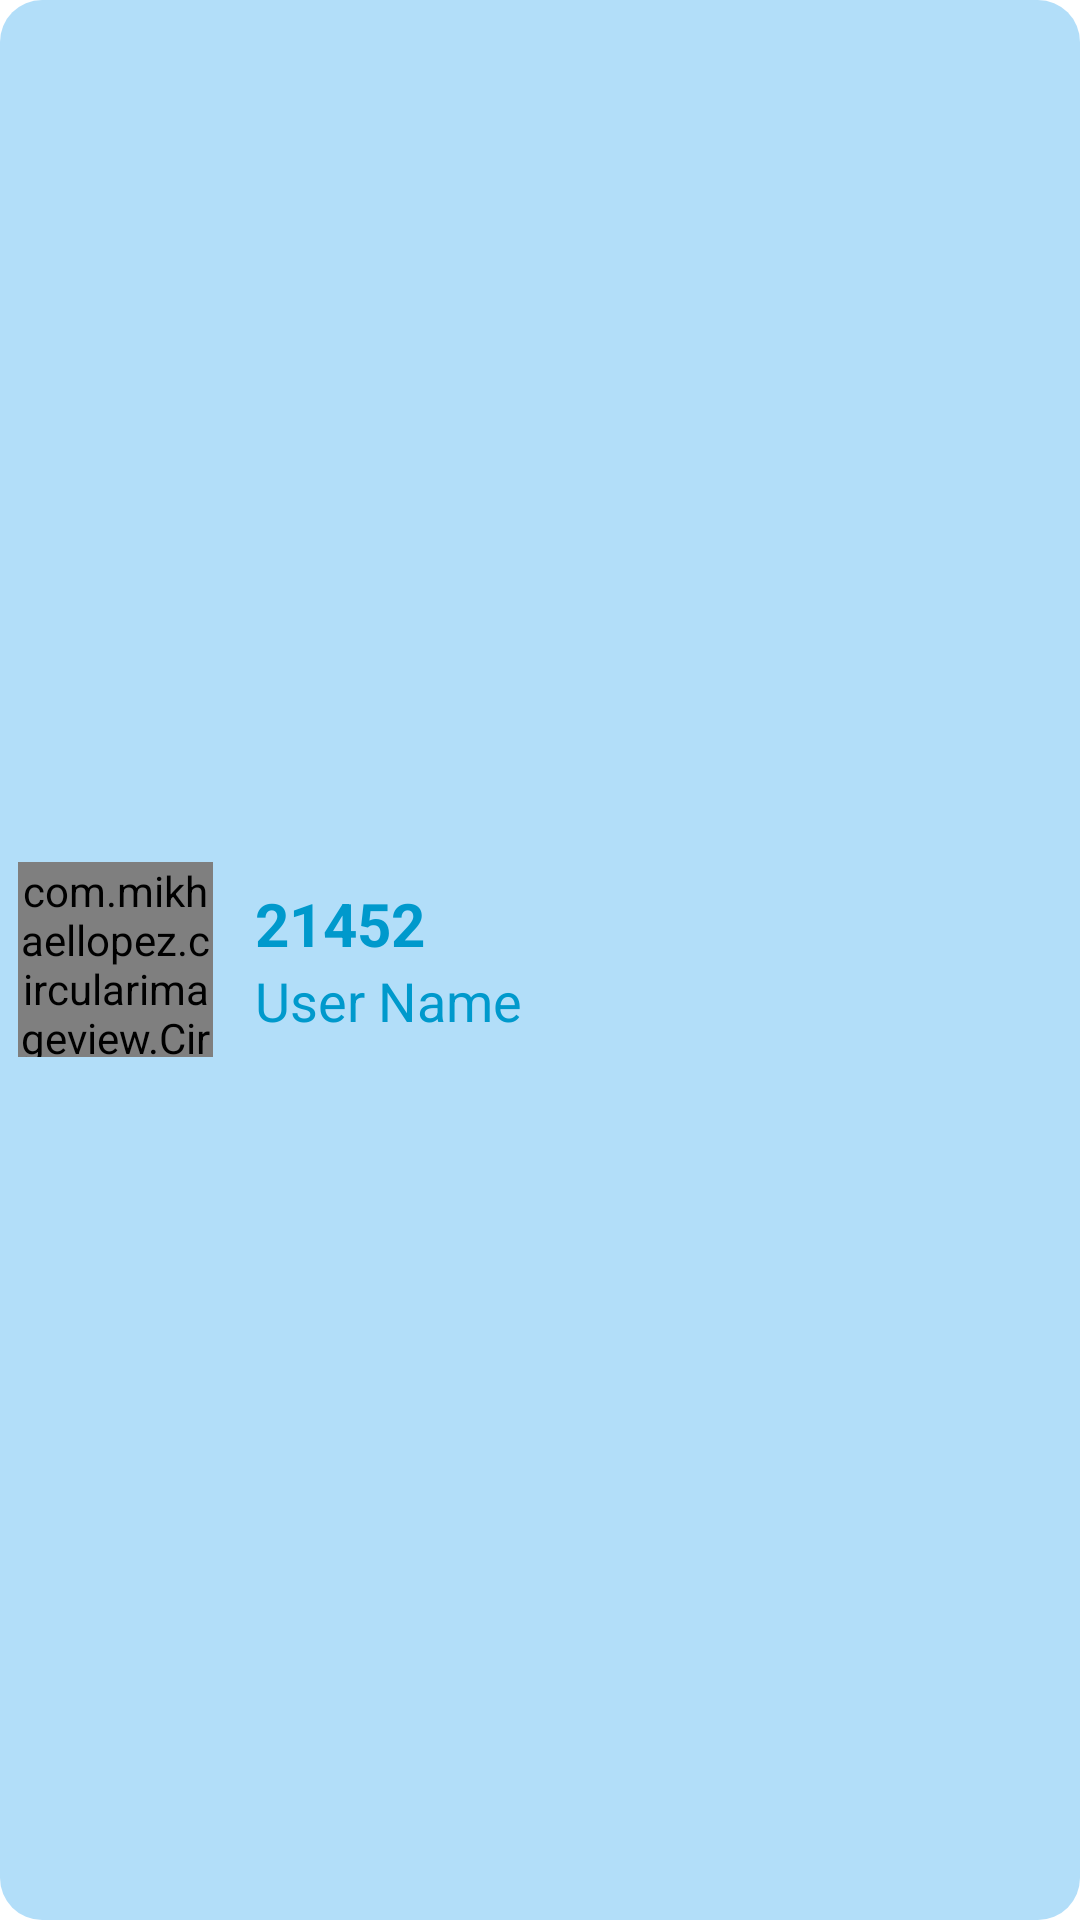

This screen was rendered from an Android layout file. Write that file and the resources it references.
<!-- AndroidManifest.xml: application theme Theme.PracticeMVVM -->
<!-- res/layout/model_contact_list_single_item.xml -->
<?xml version="1.0" encoding="utf-8"?>
<LinearLayout
    android:background="@drawable/bg_for_list_item"
    android:gravity="center_vertical"
    android:orientation="horizontal"
    android:layout_marginBottom="8dp"
    xmlns:android="http://schemas.android.com/apk/res/android"
    android:layout_width="match_parent"
    android:layout_height="wrap_content">

    <com.mikhaellopez.circularimageview.CircularImageView
        android:layout_margin="6dp"
        android:src="@drawable/ic_baseline_person_24"
        android:id="@+id/listDp"
        android:layout_width="65dp"
        android:layout_height="65dp"/>

    <LinearLayout
        android:layout_marginStart="8dp"
        android:orientation="vertical"
        android:layout_width="match_parent"
        android:layout_height="wrap_content">

        <TextView
            android:id="@+id/listId"
            android:textSize="20sp"
            android:textStyle="bold"
            android:textColor="@android:color/holo_blue_dark"
            android:text="21452"
            android:layout_width="wrap_content"
            android:layout_height="wrap_content"/>

        <TextView
            android:id="@+id/listName"
            android:textSize="18sp"
            android:textColor="@android:color/holo_blue_dark"
            android:text="User Name"
            android:layout_width="wrap_content"
            android:layout_height="wrap_content"/>

    </LinearLayout>

</LinearLayout>
<!-- resources referenced by this layout -->
<resources>
  <!-- drawable bg_for_list_item (drawable) -->
  <?xml version="1.0" encoding="utf-8"?>
  <shape android:shape="rectangle" xmlns:android="http://schemas.android.com/apk/res/android">
      <solid android:color="#4D0091EA"/>
      <corners android:radius="14dp"/>
  </shape>
  <style name="Theme.PracticeMVVM" parent="Theme.MaterialComponents.DayNight.NoActionBar">
          
          <item name="colorPrimary">@color/purple_500</item>
          <item name="colorPrimaryVariant">@color/purple_700</item>
          <item name="colorOnPrimary">@color/white</item>
          
          <item name="colorSecondary">@color/teal_200</item>
          <item name="colorSecondaryVariant">@color/teal_700</item>
          <item name="colorOnSecondary">@color/black</item>
          
          <item name="android:statusBarColor" tools:targetApi="l">?attr/colorPrimaryVariant</item>
          
      </style>
  <!-- not gathered from this repository: default colours our renderer supplied (Android Studio template values) -->
  <color name="purple_500">#FF6200EE</color>
  <color name="purple_700">#FF3700B3</color>
  <color name="teal_200">#FF03DAC5</color>
  <color name="teal_700">#FF018786</color>
  <color name="black">#FF000000</color>
  <color name="white">#FFFFFFFF</color>
</resources>
